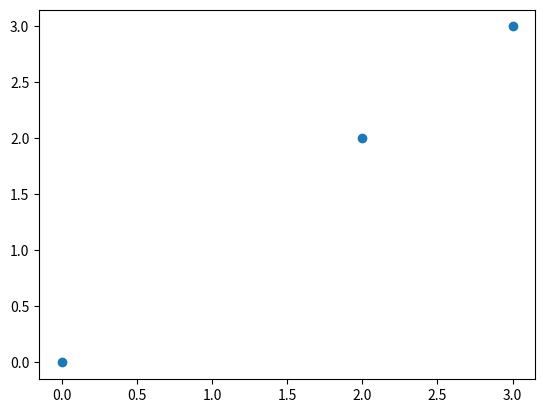

Write Python code to recreate this figure.
import matplotlib.pyplot as plt
x = [0,2,3]
y = [0,2,3]
plt.scatter(x,y)
plt.show()